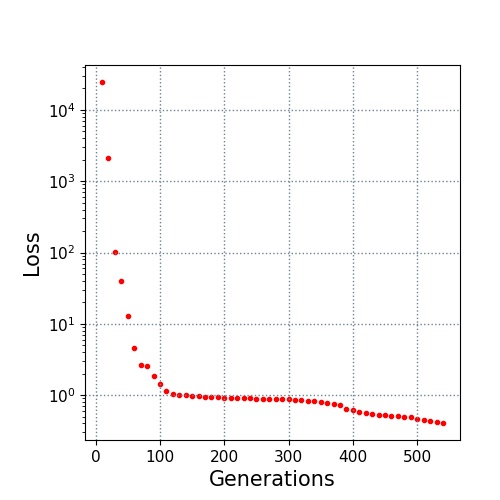

The table this chart was drawn from, first rows:
10.0, 24590.993643
20.0, 2085
30.0, 102.9
40.0, 39.24
50.0, 12.93
60.0, 4.551
70.0, 2.687
80.0, 2.53
90.0, 1.829
100.0, 1.454
110.0, 1.139
120.0, 1.05
130.0, 1.009
140.0, 0.997
150.0, 0.9638
160.0, 0.9564
170.0, 0.9486
180.0, 0.9463
190.0, 0.9302
200.0, 0.925
210.0, 0.9223
220.0, 0.9142
230.0, 0.9128
240.0, 0.9049
250.0, 0.896
260.0, 0.8924
270.0, 0.8888
280.0, 0.8886
290.0, 0.8833
300.0, 0.8749
310.0, 0.853
320.0, 0.8485
330.0, 0.8266
340.0, 0.8166
350.0, 0.8069
360.0, 0.7831
370.0, 0.7437
380.0, 0.7239
390.0, 0.6403
400.0, 0.6183
410.0, 0.5713
420.0, 0.5586
430.0, 0.5517
440.0, 0.5335
450.0, 0.5309
460.0, 0.5137
470.0, 0.5037
480.0, 0.4963
490.0, 0.4876
500.0, 0.4645
510.0, 0.4535
520.0, 0.4295
530.0, 0.4246
540.0, 0.407
